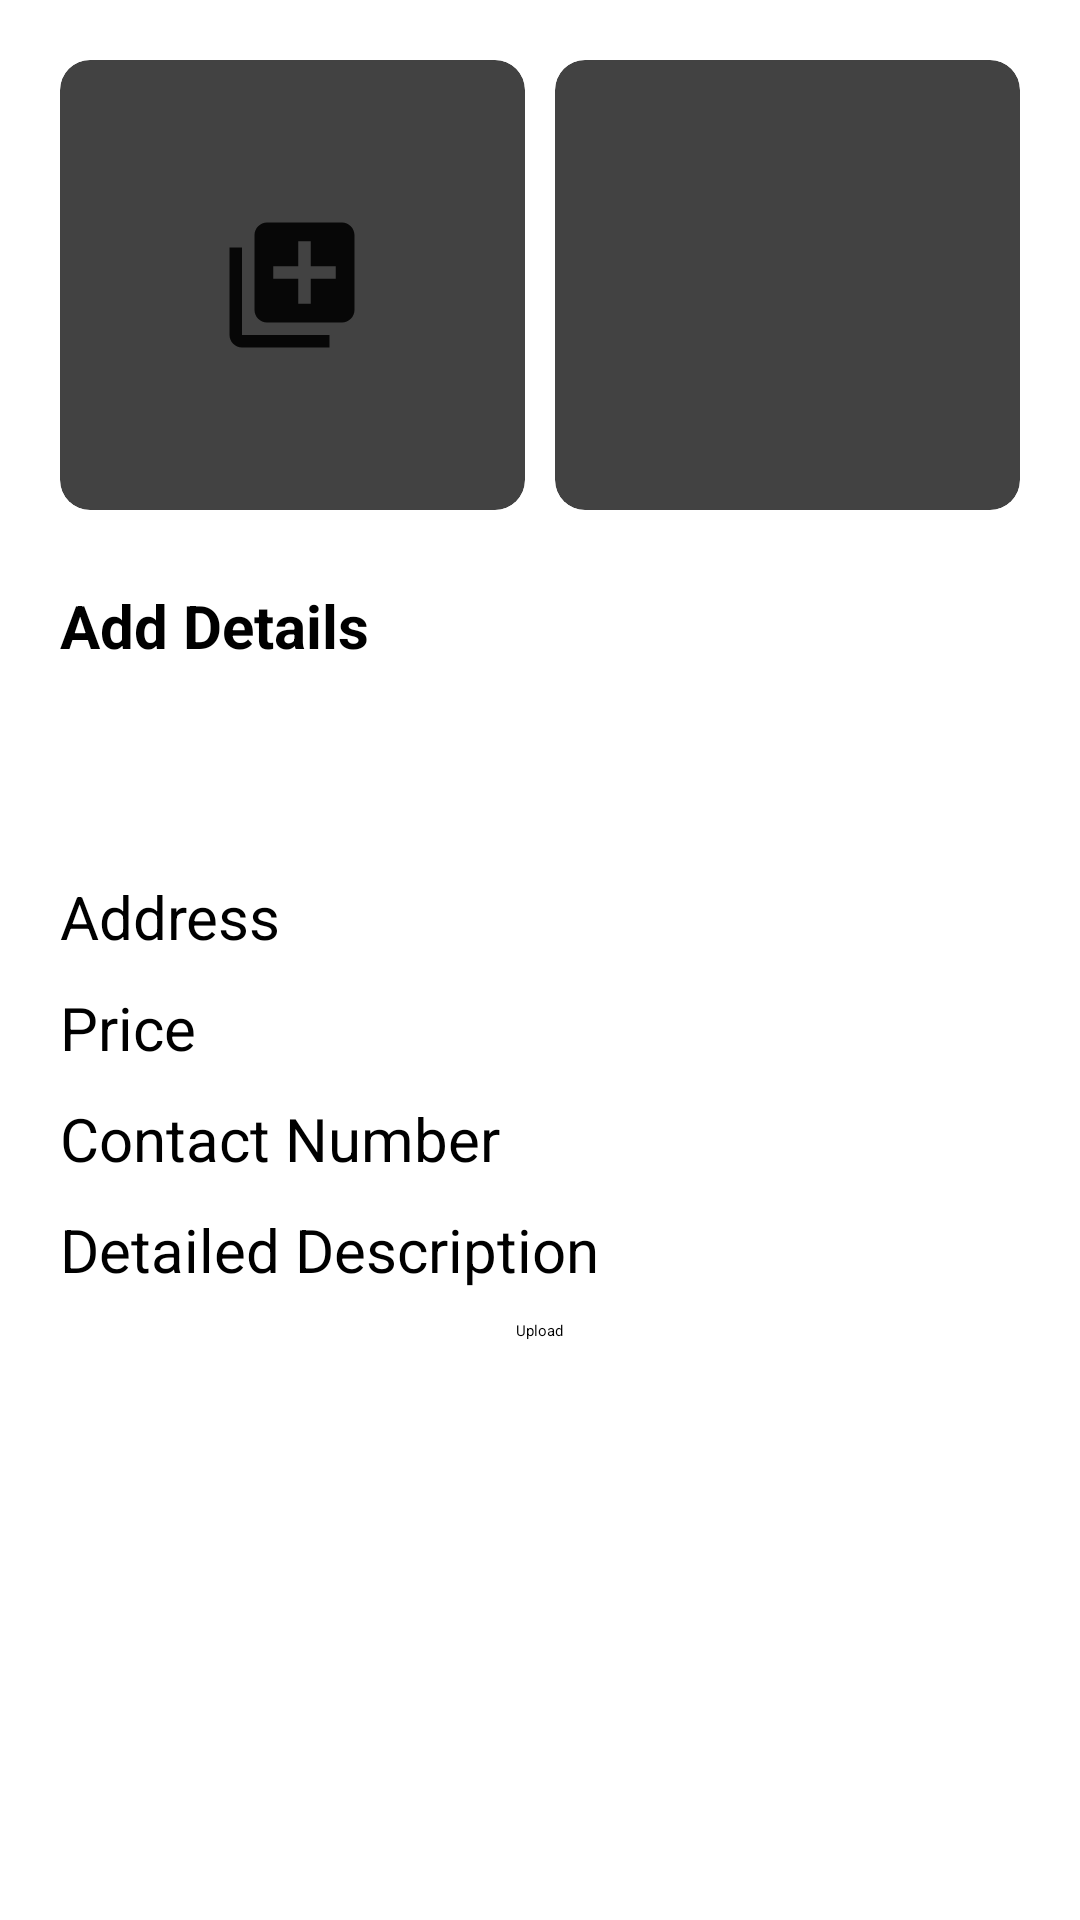

Layout XML and referenced resources for this Android screen:
<!-- AndroidManifest.xml: application theme Theme.EGreetings -->
<!-- res/layout/fragment_add.xml -->
<?xml version="1.0" encoding="utf-8"?>
<LinearLayout xmlns:android="http://schemas.android.com/apk/res/android"
    xmlns:tools="http://schemas.android.com/tools"
    android:layout_width="match_parent"
    android:layout_height="match_parent"
    xmlns:app="http://schemas.android.com/apk/res-auto"
    android:orientation="vertical"
    tools:context=".ui.Add.Add">

    <LinearLayout
        android:layout_width="match_parent"
        android:layout_height="175dp"
        android:orientation="horizontal"
        android:layout_margin="10dp"
        android:padding="10dp">

        <androidx.cardview.widget.CardView
            android:layout_width="150dp"
            android:layout_height="150dp"
            android:layout_weight="1"
            app:cardCornerRadius="10dp">

            <ImageView
                android:id="@+id/add_img"
                android:layout_width="50dp"
                android:layout_height="50dp"
                android:src="@drawable/add_photos"
                android:layout_gravity="center"
                />
        </androidx.cardview.widget.CardView>

        <androidx.cardview.widget.CardView
            android:layout_width="150dp"
            android:layout_height="150dp"
            app:cardCornerRadius="10dp"
            android:layout_weight="1"
            android:layout_marginStart="10dp">

            <ImageView
                android:id="@+id/show_img"
                android:layout_width="50dp"
                android:layout_height="50dp"
                android:src="@drawable/ic_image"
                android:layout_gravity="center"
                />
        </androidx.cardview.widget.CardView>




    </LinearLayout>

    <TextView
        android:layout_width="wrap_content"
        android:layout_height="wrap_content"
        android:text="Add Details"
        android:textColor="@color/black"
        android:textSize="20sp"
        android:textStyle="bold"
        android:layout_marginStart="20dp"
        />

    <Spinner
        android:id="@+id/selectCategory"
        android:layout_height="50dp"
        android:layout_width="160dp"
        android:layout_marginStart="20dp"
        android:layout_marginTop="10dp"
       />

   <EditText
       android:layout_width="match_parent"
       android:layout_height="wrap_content"
       android:layout_marginStart="20dp"
       android:layout_marginEnd="20dp"
       android:layout_marginTop="10dp"
       android:hint="Address"
       android:inputType="textPostalAddress"
       android:textSize="20sp"
       />

    <EditText
        android:layout_width="match_parent"
        android:layout_height="wrap_content"
        android:layout_marginStart="20dp"
        android:layout_marginEnd="20dp"
        android:layout_marginTop="10dp"
        android:hint="Price"
        android:inputType="number"
        android:textSize="20sp"
        />
    <EditText
        android:layout_width="match_parent"
        android:layout_height="wrap_content"
        android:layout_marginStart="20dp"
        android:layout_marginEnd="20dp"
        android:layout_marginTop="10dp"
        android:hint="Contact Number"
        android:inputType="number"
        android:textSize="20sp"
        />
    <EditText
        android:layout_width="match_parent"
        android:layout_height="wrap_content"
        android:layout_marginStart="20dp"
        android:layout_marginEnd="20dp"
        android:layout_marginTop="10dp"
        android:hint="Detailed Description"
        android:inputType="textMultiLine"
        android:textSize="20sp"
        />
    <Button
        android:layout_width="wrap_content"
        android:layout_height="wrap_content"
        android:text="Upload"
        android:layout_marginTop="10dp"
        android:layout_gravity="center"
        />

</LinearLayout>
<!-- resources referenced by this layout -->
<resources>
  <color name="black">#FF000000</color>
  <!-- drawable add_photos (drawable) -->
  <vector android:alpha="0.9" android:height="24dp" android:tint="#000000"
      android:viewportHeight="24" android:viewportWidth="24"
      android:width="24dp" xmlns:android="http://schemas.android.com/apk/res/android">
      <path android:fillColor="@android:color/white" android:pathData="M4,6L2,6v14c0,1.1 0.9,2 2,2h14v-2L4,20L4,6zM20,2L8,2c-1.1,0 -2,0.9 -2,2v12c0,1.1 0.9,2 2,2h12c1.1,0 2,-0.9 2,-2L22,4c0,-1.1 -0.9,-2 -2,-2zM19,11h-4v4h-2v-4L9,11L9,9h4L13,5h2v4h4v2z"/>
  </vector>
</resources>
